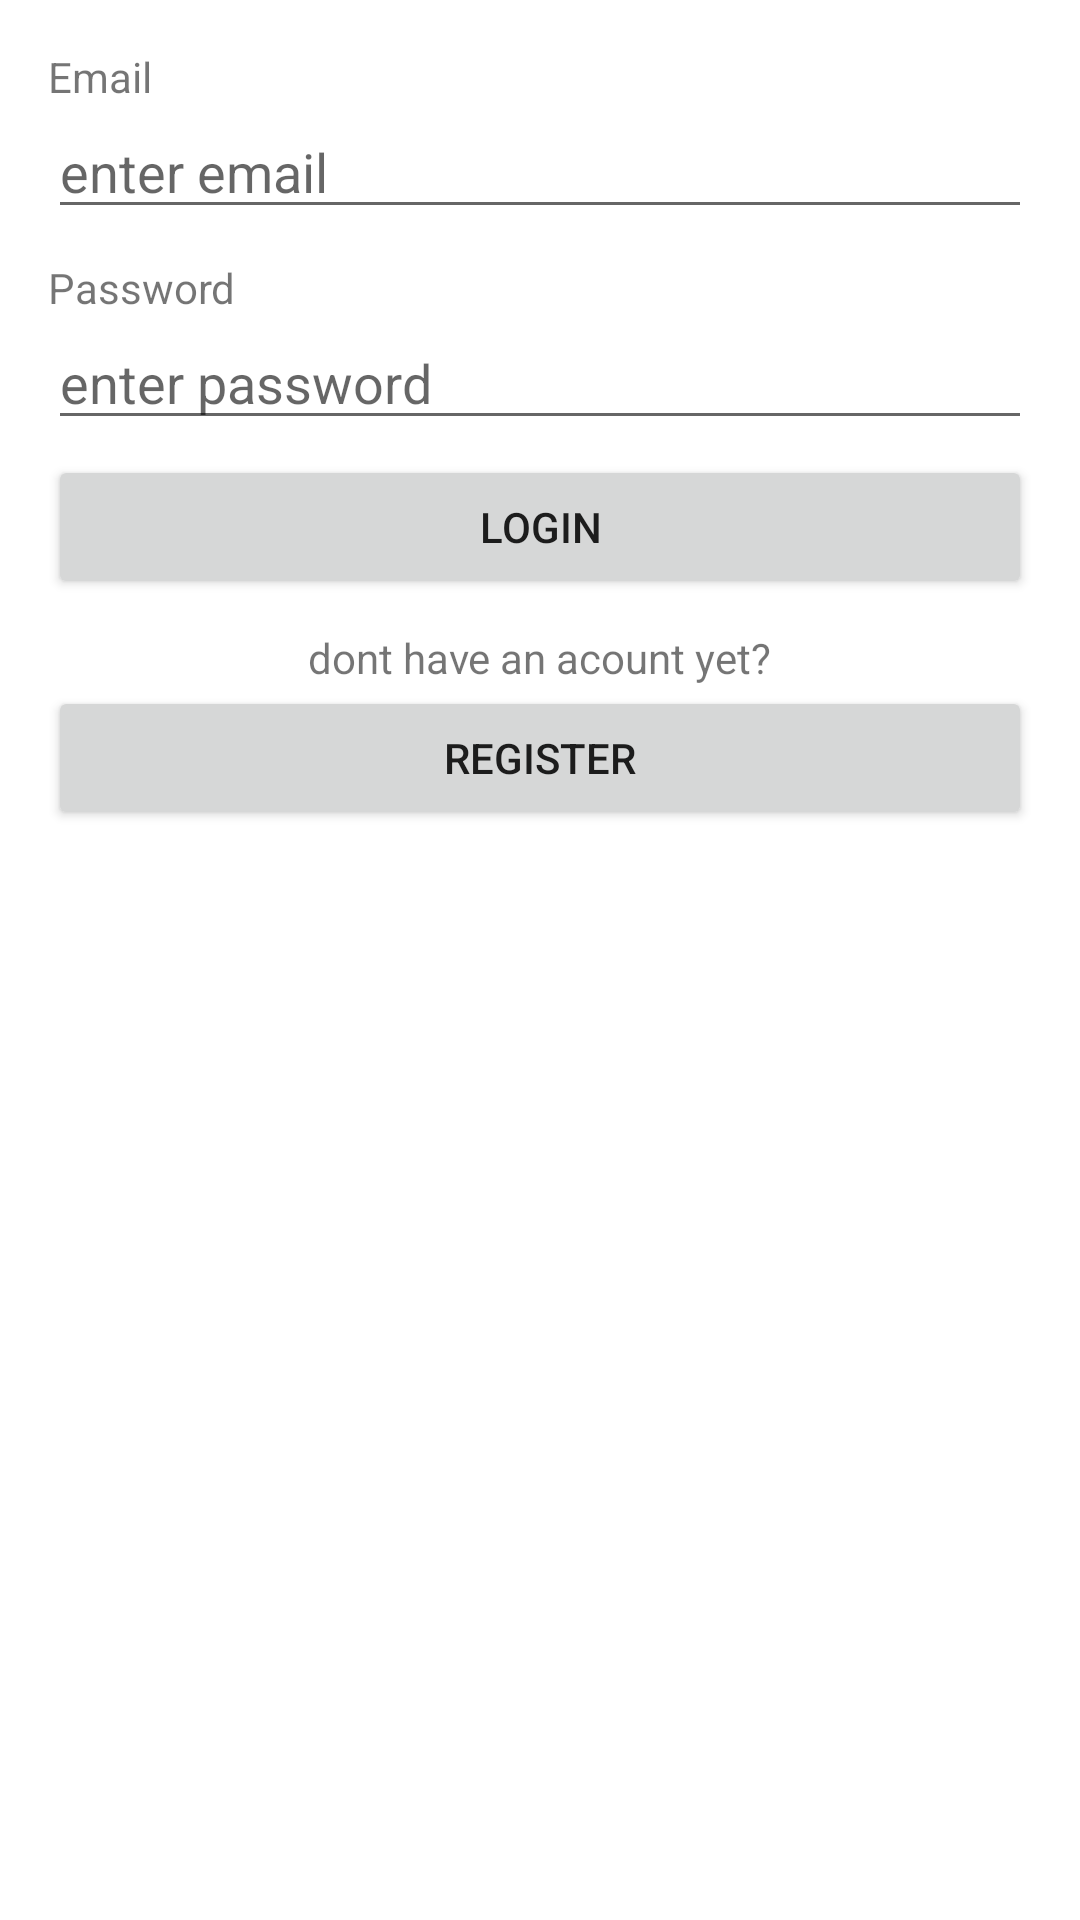

The Android layout XML behind this screen, and the referenced resources:
<!-- AndroidManifest.xml: fallback theme Theme.MaterialComponents.DayNight.NoActionBar -->
<!-- res/layout/activity_login.xml -->
<?xml version="1.0" encoding="utf-8"?>
<LinearLayout
        xmlns:android="http://schemas.android.com/apk/res/android"
        xmlns:tools="http://schemas.android.com/tools"
        xmlns:app="http://schemas.android.com/apk/res-auto"
        android:orientation="vertical"
        android:padding="16dp"
        android:layout_width="match_parent"
        android:layout_height="match_parent"
        tools:context=".activity.Login">

    <TextView
            android:layout_width="wrap_content"
            android:layout_height="wrap_content"
            android:text="Email"/>
    <EditText
            android:layout_width="match_parent"
            android:id="@+id/email"
            android:inputType="textEmailAddress"
            android:hint="enter email"
            android:layout_height="wrap_content"/>

    <TextView
            android:layout_width="wrap_content"
            android:layout_height="wrap_content"
            android:layout_marginTop="10dp"
            android:text="Password"/>

    <EditText
            android:layout_width="match_parent"
            android:id="@+id/password"
            android:inputType="textPassword"
            android:hint="enter password"
            android:layout_height="wrap_content"/>
    <Button
            android:layout_height="wrap_content"
            android:layout_width="match_parent"
            android:layout_marginTop="5dp"
            android:id="@+id/login"
            android:layout_gravity="center"
            android:text="login"/>

    <TextView
            android:layout_width="wrap_content"
            android:layout_height="wrap_content"
            android:layout_marginTop="10dp"
            android:layout_gravity="center"
            android:text="dont have an acount yet?"/>

    <Button
            android:layout_height="wrap_content"
            android:layout_width="match_parent"
            android:id="@+id/register"
            android:layout_gravity="center"
            android:text="register"/>
</LinearLayout>
<!-- resources referenced by this layout -->
<resources>

</resources>
